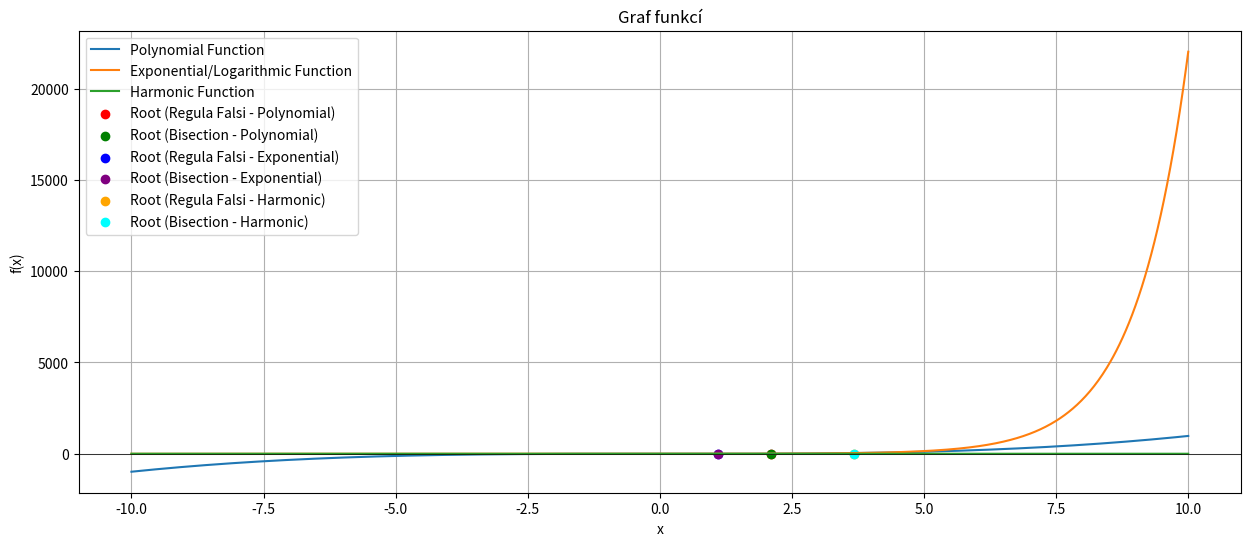

Source code (Python):
import timeit
import numpy as np
import matplotlib.pyplot as plt
from sympy import symbols, lambdify, exp, sin

def regula_falsi(func, a, b, epsilon=1e-6, max_iterations=1000):
    x = symbols('x')
    f = lambdify(x, func)

    if f(a) * f(b) >= 0:
        raise ValueError("Hodnoty funkce 'a' a 'b' musí mít opačné znaménko.")

    start_time = timeit.default_timer()

    for i in range(max_iterations):
        c = (a * f(b) - b * f(a)) / (f(b) - f(a))

        if abs(f(c)) < epsilon:
            end_time = timeit.default_timer()
            execution_time = end_time - start_time
            return c, execution_time

        if f(a) * f(c) < 0:
            b = c
        else:
            a = c

    raise ValueError("Metoda nepřešla požadovaným počtem iterací.")


def bisection_method(func, a, b, epsilon):
    x = symbols('x')
    f = lambdify(x, func)

    if f(a) * f(b) >= 0:
        raise ValueError("Hodnoty funkce 'a' a 'b' musí mít opačné znaménko.")

    start_time = timeit.default_timer()

    while abs(b - a) > epsilon:
        c = (a + b) / 2
        if f(c) == 0:
            end_time = timeit.default_timer()
            execution_time = end_time - start_time
            return c, execution_time
        elif f(a) * f(c) < 0:
            b = c
        else:
            a = c

    end_time = timeit.default_timer()
    execution_time = end_time - start_time
    return (a + b) / 2, execution_time



# Polynomická funkce: f(x) = x^3 - 2x - 5
x = symbols('x')
polynomial_func = x**3 - 2*x - 5
a_polynomial = -10.0
b_polynomial = 10.0
epsilon_polynomial = 1e-6

x_sol = np.roots([1, 0, -2, -5])

root_polynomial_rf, time_polynomial_rf = regula_falsi(polynomial_func, a_polynomial, b_polynomial, epsilon_polynomial, max_iterations=1000)
root_polynomial_bs, time_polynomial_bs = bisection_method(polynomial_func, a_polynomial, b_polynomial, epsilon_polynomial)

polynomial_error_rf = abs(root_polynomial_rf - x_sol).min()
polynomial_error_bs = abs(root_polynomial_bs - x_sol).min()

print("Polynomická funkce:")
print("Metoda regula falsi: Kořen =", root_polynomial_rf, "Časová náročnost =", time_polynomial_rf, "s")
print("Metoda bisekce: Kořen =", root_polynomial_bs, "Časová náročnost =", time_polynomial_bs, "s")
print("Chyba regula falsi:", polynomial_error_rf)
print("Chyba bisekce:", polynomial_error_bs)
comparison = "Bisection" if time_polynomial_rf > time_polynomial_bs else "Regula Falsi"
print(f"Metoda {comparison} rychlejší\n\n")




# Exponenciální/logaritmická funkce: f(x) = e^x - 3
exponential_func = exp(x) - 3
a_exponential = -5.0
b_exponential = 5.0
epsilon_exponential = 1e-6

x_sol_exponential = np.log(3)

root_exponential_rf, time_exponential_rf = regula_falsi(exponential_func, a_exponential, b_exponential, epsilon_exponential, max_iterations=1000)
root_exponential_bs, time_exponential_bs = bisection_method(exponential_func, a_exponential, b_exponential, epsilon_exponential)

exponential_error_rf = abs(root_exponential_rf - x_sol_exponential)
exponential_error_bs = abs(root_exponential_bs - x_sol_exponential)

print("Exponenciální/logaritmická funkce:")
print("Metoda regula falsi: Kořen =", root_exponential_rf, "Časová náročnost =", time_exponential_rf, "s")
print("Metoda bisekce: Kořen =", root_exponential_bs, "Časová náročnost =", time_exponential_bs, "s")
print("Chyba regula falsi:", exponential_error_rf)
print("Chyba bisekce:", exponential_error_bs)

comparison = "Bisection" if time_exponential_rf > time_exponential_bs else "Regula Falsi"
print(f"Metoda {comparison} rychlejší\n\n")




# Harmonická funkce s parametrem: f(x) = sin(x) + k
k = 0.5
harmonic_func = sin(x) + k
a_harmonic = -5.0
b_harmonic = 5.0
epsilon_harmonic = 1e-6

x_sol_harmonic = np.arcsin(-k)

root_harmonic_rf, time_harmonic_rf = regula_falsi(harmonic_func, a_harmonic, b_harmonic, epsilon_harmonic, max_iterations=1000)
root_harmonic_bs, time_harmonic_bs = bisection_method(harmonic_func, a_harmonic, b_harmonic, epsilon_harmonic)

harmonic_error_rf = abs(root_harmonic_rf - x_sol_harmonic)
harmonic_error_bs = abs(root_harmonic_bs - x_sol_harmonic)

print("Harmonická funkce:")
print("Metoda regula falsi: Kořen =", root_harmonic_rf, "Časová náročnost =", time_harmonic_rf, "s")
print("Metoda bisekce: Kořen =", root_harmonic_bs, "Časová náročnost =", time_harmonic_bs, "s")
print("Chyba regula falsi:", harmonic_error_rf)
print("Chyba bisekce:", harmonic_error_bs)

comparison = "Bisection" if time_harmonic_rf > time_harmonic_bs else "Regula Falsi"
print(f"Metoda {comparison} rychlejší\n\n")




# Vykreslení grafů
x_vals = np.linspace(-10, 10 , 1000)
polynomial_func_lambda = lambdify(x, polynomial_func)
exponential_func_lambda = lambdify(x, exponential_func)
harmonic_func_lambda = lambdify(x, harmonic_func)

plt.figure(figsize=(15, 6))
plt.plot(x_vals, polynomial_func_lambda(x_vals), label='Polynomial Function')
plt.plot(x_vals, exponential_func_lambda(x_vals), label='Exponential/Logarithmic Function')
plt.plot(x_vals, harmonic_func_lambda(x_vals), label='Harmonic Function')
plt.axhline(y=0, color='k', linewidth=0.5)
plt.xlabel('x')
plt.ylabel('f(x)')
plt.title('Graf funkcí')

# Značky nalezených kořenů
plt.scatter(root_polynomial_rf, polynomial_func_lambda(root_polynomial_rf), color='red', label='Root (Regula Falsi - Polynomial)')
plt.scatter(root_polynomial_bs, polynomial_func_lambda(root_polynomial_bs), color='green', label='Root (Bisection - Polynomial)')
plt.scatter(root_exponential_rf, exponential_func_lambda(root_exponential_rf), color='blue', label='Root (Regula Falsi - Exponential)')
plt.scatter(root_exponential_bs, exponential_func_lambda(root_exponential_bs), color='purple', label='Root (Bisection - Exponential)')
plt.scatter(root_harmonic_rf, harmonic_func_lambda(root_harmonic_rf), color='orange', label='Root (Regula Falsi - Harmonic)')
plt.scatter(root_harmonic_bs, harmonic_func_lambda(root_harmonic_bs), color='cyan', label='Root (Bisection - Harmonic)')

plt.legend()
plt.grid(True)
#plt.savefig('Hledání kořenů rovnice1.png', format='png', dpi=300)
plt.show()
